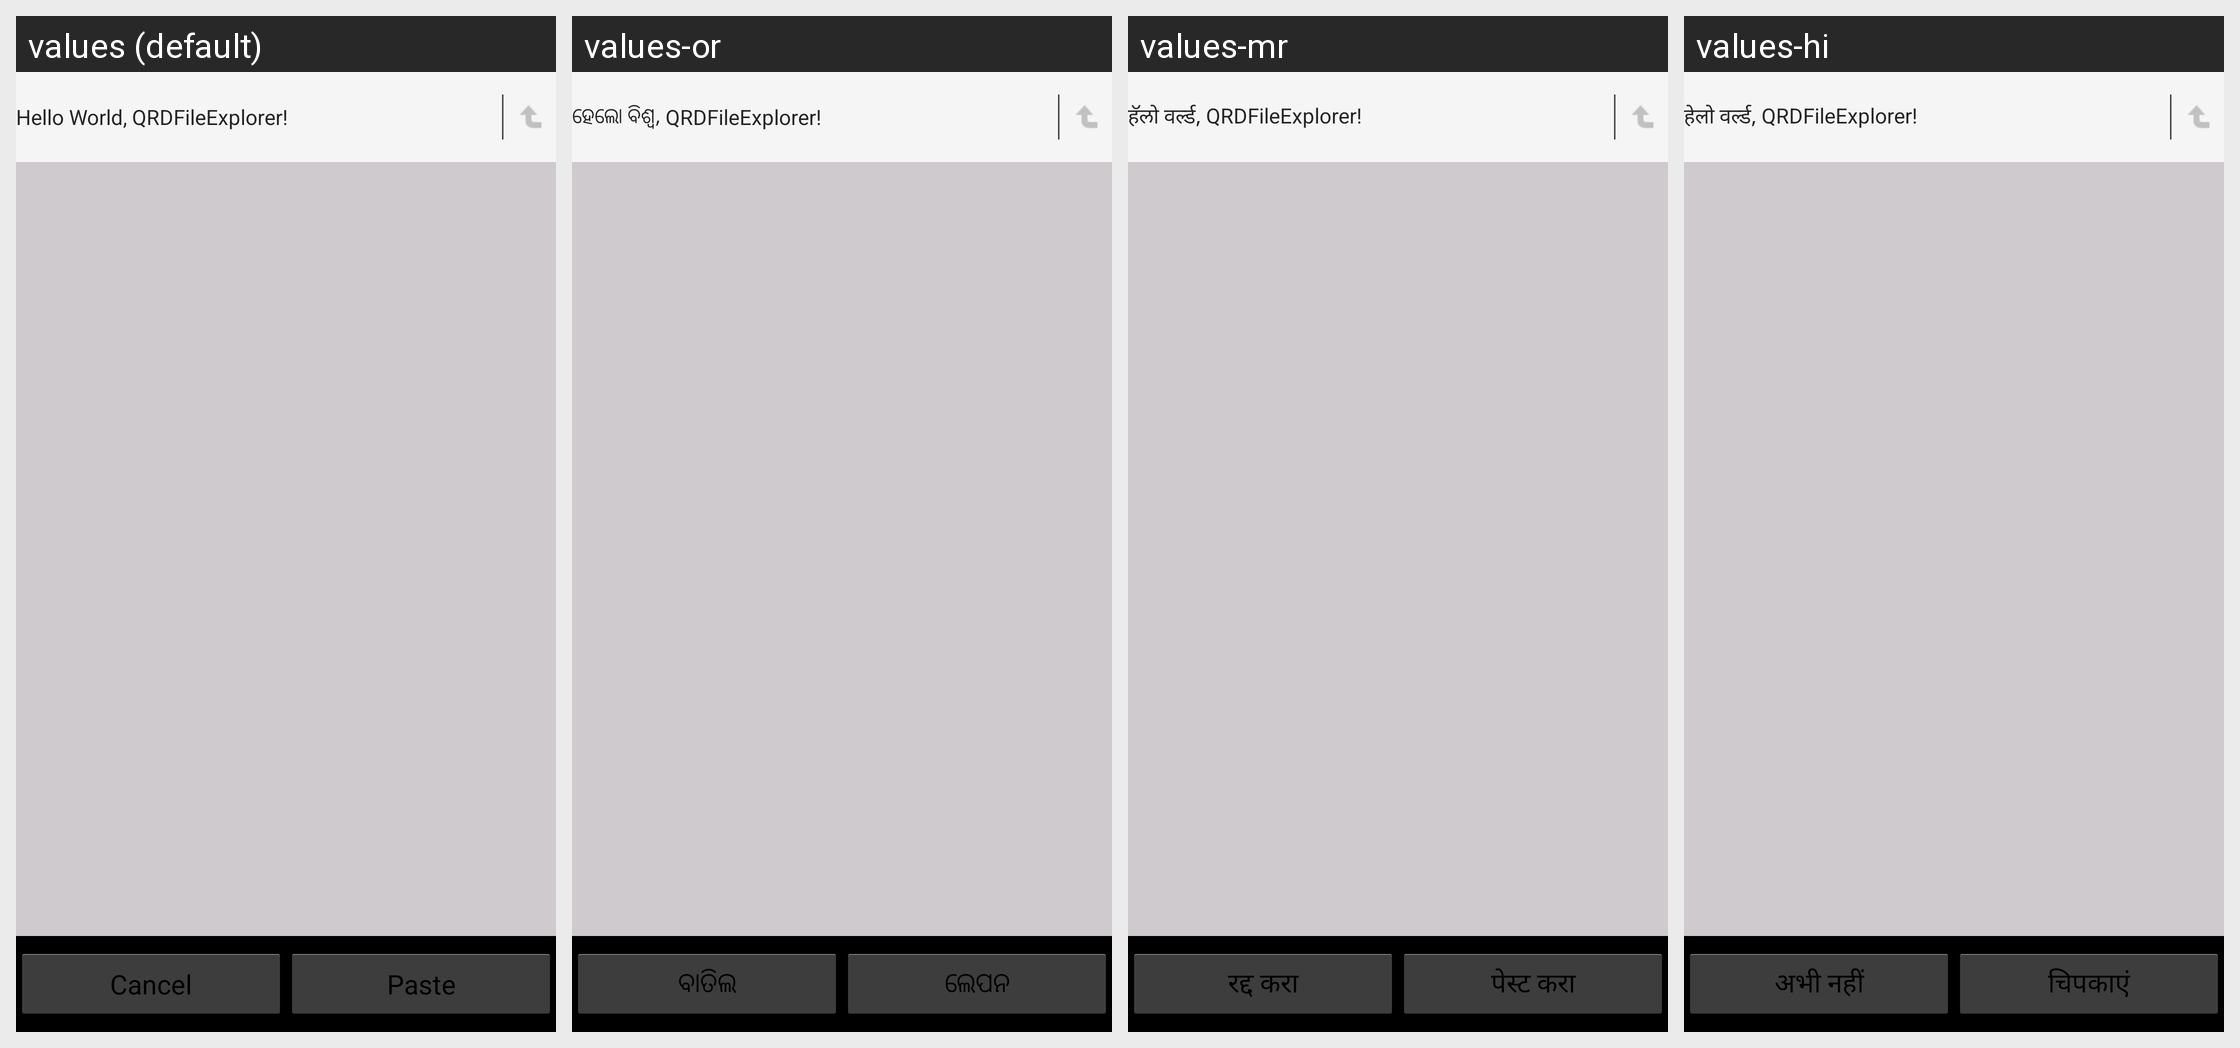

Strings drawn on this Android screen and how each of the app's shown locales translates them:
Android screen res/layout/dir_sel.xml rendered under 4 locales, left to right: values (default), values-or, values-mr, values-hi. Device: Nexus 5 (rendered at 1080×1920; each locale shown at half size, 540×960, under a caption strip naming it); theme Theme.FileExplorer.
Other locales in the repository, not shown: values-as, values-bn, values-brx, values-doi, values-gu, values-kn, values-kok, values-ks, values-mai, values-ml, values-mni, values-ne, values-sa, values-sat, values-sd, values-ta, values-te, values-ur, values-zh-rCN, values-zh-rTW.
Strings drawn on this screen, with the default value and each locale's value (text and hints the layout hard-codes, and strings that could not be matched under every locale, appear in the picture but are not listed):

hello
  values: Hello World, QRDFileExplorer!
  values-or: ହେଲୋ ବିଶ୍ୱ, QRDFileExplorer!
  values-mr: हॅलो वर्ल्ड, QRDFileExplorer!
  values-hi: हेलो वर्ल्ड, QRDFileExplorer!

btn_cancel
  values: Cancel
  values-or: ବାତିଲ
  values-mr: रद्द करा
  values-hi: अभी नहीं

btn_paste
  values: Paste
  values-or: ଲେପନ
  values-mr: पेस्ट करा
  values-hi: चिपकाएं
